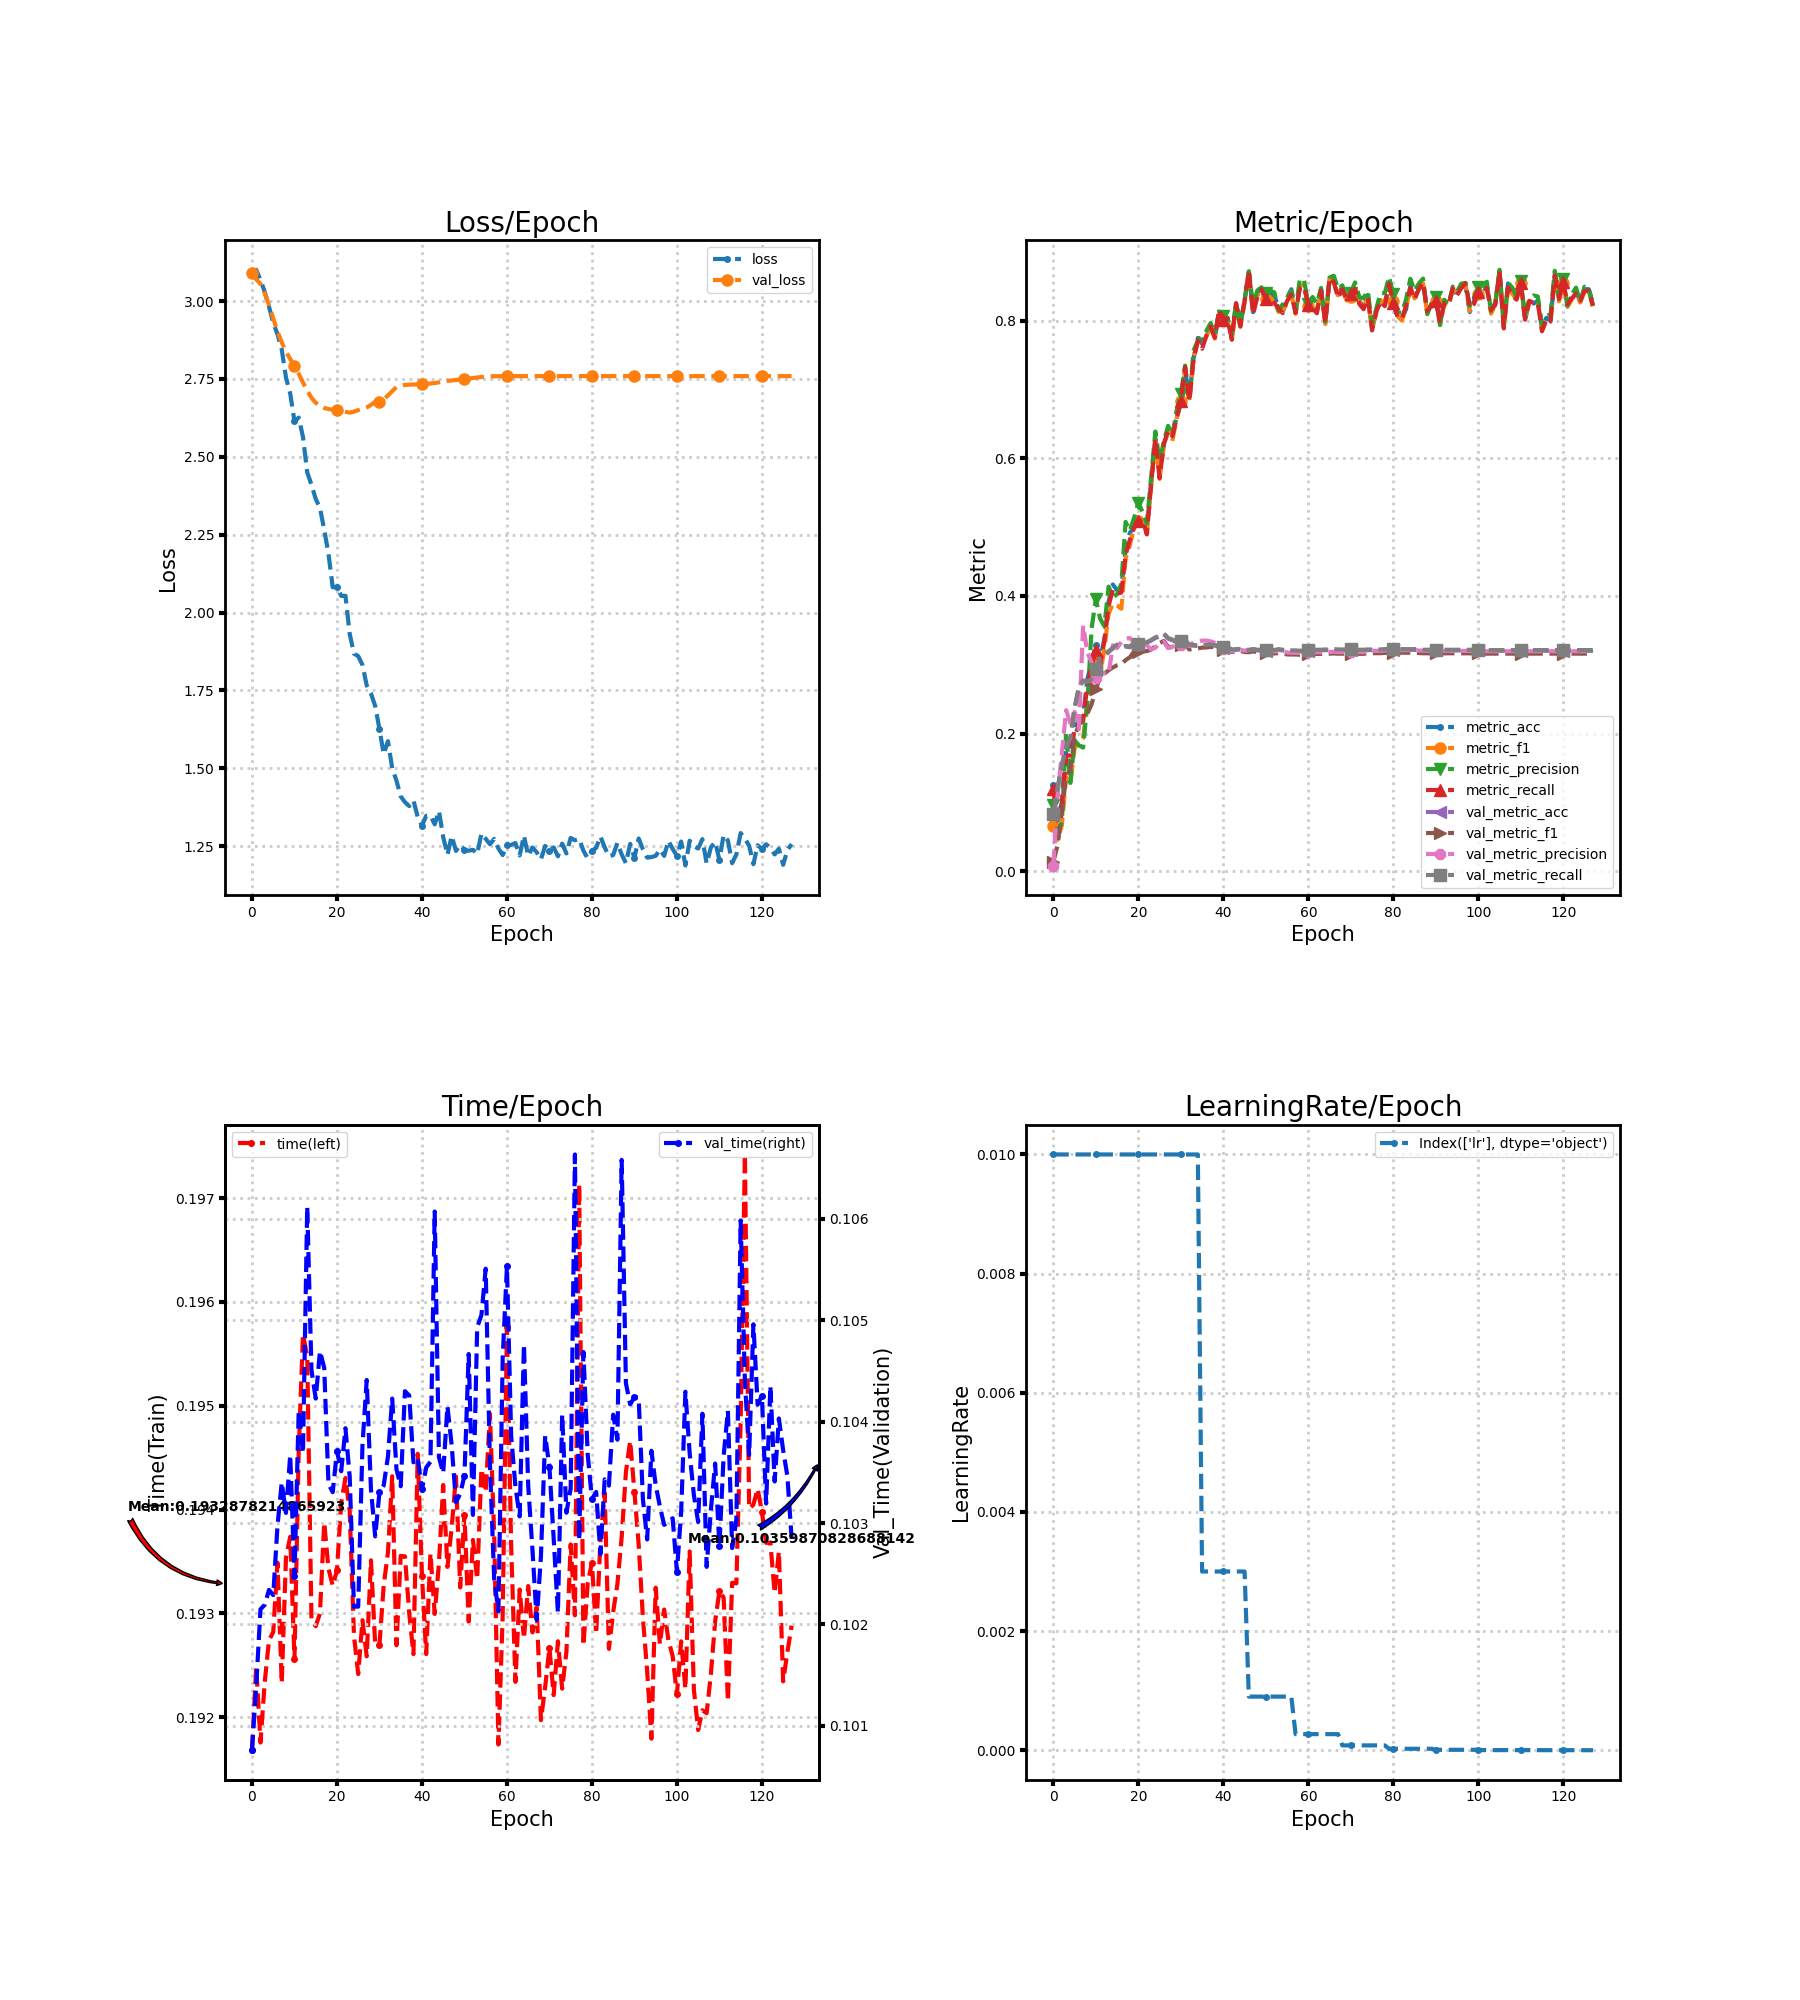

The data file committed next to this chart (first rows):
loss, metric_acc, metric_f1, metric_precision, metric_recall, time, lr, val_loss, val_metric_acc, val_metric_f1, val_metric_precision, val_metric_recall, val_time
3.086, 0.125, 0.0658, 0.09593, 0.1196, 0.1917, 0.01, 3.09, 0.0838, 0.01396, 0.008186, 0.0838, 0.1008
3.101, 0.075, 0.04551, 0.0571, 0.07341, 0.1925, 0.01, 3.07, 0.1204, 0.03783, 0.1104, 0.121, 0.1014
3.068, 0.1, 0.06644, 0.07151, 0.09563, 0.1918, 0.01, 3.055, 0.1537, 0.08643, 0.1712, 0.1545, 0.1021
3.03, 0.175, 0.1371, 0.2024, 0.1679, 0.1923, 0.01, 3.025, 0.1801, 0.1373, 0.2339, 0.181, 0.1022
2.982, 0.175, 0.1287, 0.1283, 0.1681, 0.1927, 0.01, 2.988, 0.1926, 0.1479, 0.2151, 0.1934, 0.1023
2.93, 0.2125, 0.1789, 0.1901, 0.2054, 0.1928, 0.01, 2.945, 0.237, 0.1956, 0.2315, 0.2379, 0.1023
2.894, 0.2208, 0.1864, 0.1829, 0.2139, 0.1935, 0.01, 2.902, 0.2662, 0.2131, 0.2066, 0.2671, 0.103
2.845, 0.225, 0.1934, 0.1795, 0.2179, 0.1923, 0.01, 2.868, 0.2764, 0.2237, 0.3571, 0.2773, 0.1034
2.755, 0.2792, 0.2481, 0.2438, 0.271, 0.1935, 0.01, 2.837, 0.2745, 0.2289, 0.3179, 0.2755, 0.1031
2.703, 0.3042, 0.2806, 0.3529, 0.2973, 0.1937, 0.01, 2.814, 0.2782, 0.2425, 0.3035, 0.2793, 0.1037
2.614, 0.3292, 0.3094, 0.3956, 0.3213, 0.1926, 0.01, 2.792, 0.2921, 0.2646, 0.281, 0.2933, 0.1025
2.626, 0.3083, 0.285, 0.3672, 0.3011, 0.1946, 0.01, 2.767, 0.3088, 0.2813, 0.2876, 0.3101, 0.1041
2.564, 0.3375, 0.323, 0.3561, 0.3339, 0.1957, 0.01, 2.739, 0.3125, 0.2872, 0.2875, 0.3137, 0.1037
2.45, 0.3917, 0.3739, 0.4136, 0.3859, 0.1955, 0.01, 2.712, 0.3185, 0.292, 0.2867, 0.3197, 0.1061
2.411, 0.4167, 0.389, 0.3984, 0.4089, 0.1929, 0.01, 2.69, 0.3236, 0.2961, 0.3283, 0.3247, 0.1045
2.365, 0.4083, 0.3861, 0.4028, 0.4034, 0.1929, 0.01, 2.674, 0.3282, 0.2991, 0.3242, 0.3293, 0.1042
2.336, 0.4125, 0.3815, 0.4177, 0.4049, 0.193, 0.01, 2.663, 0.3245, 0.3007, 0.333, 0.3255, 0.1047
2.266, 0.4667, 0.4547, 0.5077, 0.4597, 0.1939, 0.01, 2.657, 0.3264, 0.3068, 0.338, 0.3274, 0.1045
2.189, 0.4917, 0.4739, 0.4948, 0.4817, 0.1934, 0.01, 2.653, 0.3255, 0.3109, 0.3388, 0.3265, 0.1034
2.081, 0.5, 0.4992, 0.5136, 0.4988, 0.1933, 0.01, 2.651, 0.331, 0.3191, 0.3324, 0.3321, 0.1033
2.083, 0.5083, 0.5095, 0.5358, 0.5084, 0.1934, 0.01, 2.65, 0.3292, 0.3181, 0.3293, 0.3302, 0.1037
2.053, 0.5125, 0.5079, 0.5219, 0.5109, 0.1941, 0.01, 2.648, 0.3296, 0.3196, 0.3324, 0.3306, 0.1035
2.054, 0.5, 0.4896, 0.5056, 0.4896, 0.1943, 0.01, 2.645, 0.3319, 0.3198, 0.3285, 0.3328, 0.1039
1.931, 0.5625, 0.5598, 0.5722, 0.5613, 0.194, 0.01, 2.642, 0.3352, 0.3222, 0.3222, 0.3361, 0.1035
1.868, 0.6292, 0.6264, 0.639, 0.6289, 0.1928, 0.01, 2.645, 0.3389, 0.3269, 0.3247, 0.3398, 0.1022
1.86, 0.5792, 0.5701, 0.5955, 0.5713, 0.1924, 0.01, 2.65, 0.3412, 0.3316, 0.3316, 0.3421, 0.1022
1.832, 0.6208, 0.6172, 0.6246, 0.6217, 0.1929, 0.01, 2.654, 0.3444, 0.3345, 0.3333, 0.3453, 0.1038
1.766, 0.6375, 0.6414, 0.6472, 0.64, 0.1926, 0.01, 2.659, 0.338, 0.3262, 0.324, 0.3389, 0.1044
1.74, 0.6375, 0.6253, 0.632, 0.6323, 0.1935, 0.01, 2.666, 0.3356, 0.3255, 0.3264, 0.3367, 0.1033
1.7, 0.6583, 0.6572, 0.6695, 0.6577, 0.1927, 0.01, 2.677, 0.3329, 0.3255, 0.3286, 0.3339, 0.1029
1.626, 0.6792, 0.684, 0.6935, 0.6838, 0.1927, 0.01, 2.677, 0.3333, 0.328, 0.3292, 0.3343, 0.1033
1.545, 0.7292, 0.7309, 0.7348, 0.7326, 0.1933, 0.01, 2.684, 0.3347, 0.3297, 0.3316, 0.3357, 0.1034
1.587, 0.6875, 0.6817, 0.6859, 0.683, 0.1936, 0.01, 2.698, 0.3282, 0.3221, 0.3271, 0.3292, 0.1037
1.5, 0.7458, 0.7469, 0.7569, 0.744, 0.1943, 0.01, 2.711, 0.3278, 0.3236, 0.3329, 0.3287, 0.1042
1.46, 0.775, 0.7695, 0.7711, 0.7711, 0.1927, 0.01, 2.724, 0.3273, 0.3238, 0.3335, 0.3283, 0.1035
1.41, 0.7667, 0.7632, 0.7777, 0.7594, 0.1936, 0.003, 2.728, 0.3278, 0.3249, 0.3351, 0.3288, 0.1034
1.391, 0.7833, 0.7767, 0.7849, 0.7785, 0.1935, 0.003, 2.731, 0.3278, 0.3252, 0.3352, 0.3288, 0.1043
1.378, 0.7917, 0.7915, 0.7966, 0.7917, 0.193, 0.003, 2.732, 0.3287, 0.3259, 0.334, 0.3297, 0.1043
1.397, 0.775, 0.7742, 0.7813, 0.7754, 0.1926, 0.003, 2.732, 0.3278, 0.3254, 0.332, 0.3288, 0.1036
1.344, 0.8125, 0.8102, 0.8135, 0.816, 0.1945, 0.003, 2.733, 0.3259, 0.3227, 0.3256, 0.3269, 0.1036
1.315, 0.8083, 0.8017, 0.8075, 0.8006, 0.1934, 0.003, 2.734, 0.3245, 0.3213, 0.3232, 0.3255, 0.1033
1.347, 0.8042, 0.8017, 0.8038, 0.8036, 0.1926, 0.003, 2.735, 0.3245, 0.3217, 0.3232, 0.3255, 0.1035
1.348, 0.775, 0.7727, 0.7802, 0.7726, 0.1936, 0.003, 2.735, 0.3213, 0.3187, 0.3198, 0.3222, 0.1036
1.32, 0.825, 0.8194, 0.826, 0.8257, 0.193, 0.003, 2.737, 0.3218, 0.3192, 0.32, 0.3227, 0.1061
1.363, 0.7958, 0.7912, 0.7939, 0.7918, 0.1935, 0.003, 2.739, 0.3222, 0.3201, 0.3215, 0.3231, 0.1036
1.279, 0.8292, 0.8258, 0.8295, 0.8288, 0.1942, 0.003, 2.742, 0.3208, 0.3185, 0.3206, 0.3217, 0.1035
1.222, 0.8708, 0.8712, 0.8721, 0.8728, 0.1934, 0.0009, 2.744, 0.3208, 0.3183, 0.3211, 0.3217, 0.1042
1.283, 0.8125, 0.8123, 0.8227, 0.8093, 0.1938, 0.0009, 2.745, 0.3218, 0.3194, 0.3228, 0.3227, 0.1038
1.235, 0.8417, 0.837, 0.844, 0.8346, 0.1943, 0.0009, 2.746, 0.3208, 0.3185, 0.322, 0.3217, 0.1032
1.254, 0.8458, 0.843, 0.8487, 0.8459, 0.1933, 0.0009, 2.748, 0.3208, 0.3177, 0.3204, 0.3218, 0.1033
1.238, 0.8292, 0.8315, 0.84, 0.8321, 0.1939, 0.0009, 2.75, 0.3204, 0.317, 0.3197, 0.3213, 0.1035
1.235, 0.8375, 0.8344, 0.8439, 0.8339, 0.1929, 0.0009, 2.751, 0.3213, 0.3174, 0.32, 0.3222, 0.1047
1.238, 0.8375, 0.8271, 0.8412, 0.8258, 0.1937, 0.0009, 2.753, 0.3204, 0.3164, 0.3194, 0.3213, 0.1031
1.225, 0.8167, 0.8129, 0.8146, 0.8179, 0.1933, 0.0009, 2.755, 0.3218, 0.3171, 0.3199, 0.3227, 0.1049
1.291, 0.8125, 0.8144, 0.8243, 0.8111, 0.1944, 0.0009, 2.756, 0.3208, 0.3161, 0.319, 0.3218, 0.1051
1.274, 0.8333, 0.8296, 0.8336, 0.8287, 0.1942, 0.0009, 2.758, 0.3199, 0.3151, 0.3179, 0.3209, 0.1055
1.256, 0.8458, 0.8382, 0.8436, 0.8384, 0.1949, 0.0009, 2.759, 0.3199, 0.3149, 0.3174, 0.3209, 0.1036
1.273, 0.8125, 0.8102, 0.8141, 0.8113, 0.1938, 0.00027, 2.759, 0.3199, 0.3149, 0.3174, 0.3209, 0.1024
1.242, 0.85, 0.85, 0.861, 0.8466, 0.1917, 0.00027, 2.759, 0.3194, 0.3145, 0.317, 0.3204, 0.1021
1.221, 0.85, 0.8527, 0.8586, 0.8499, 0.193, 0.00027, 2.759, 0.3194, 0.3146, 0.317, 0.3204, 0.1046
... 68 more rows
